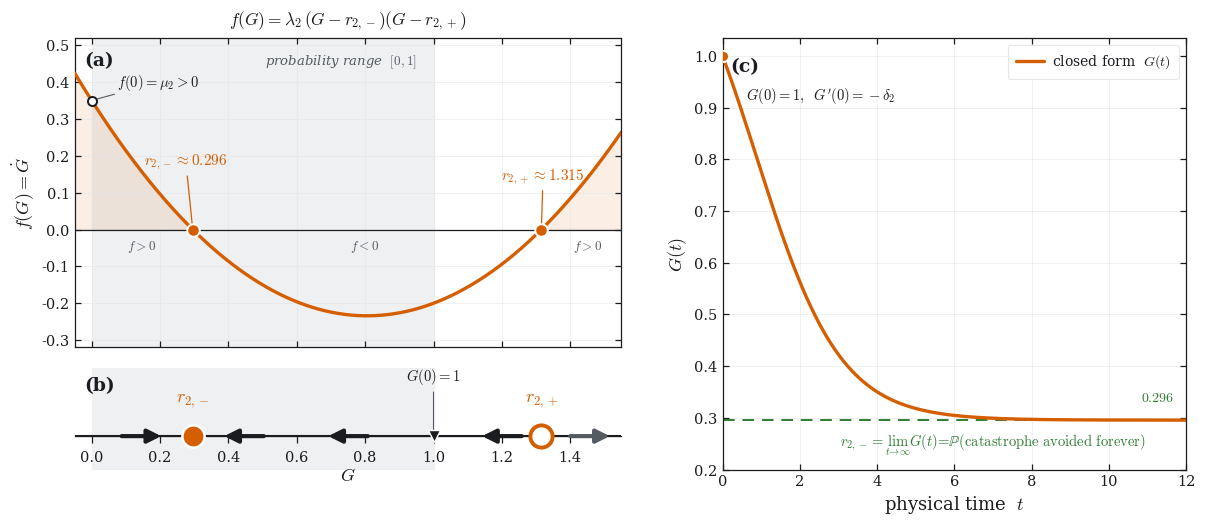

Generate this figure with matplotlib: (Note: this script raises an exception after producing the figure.)
#!/usr/bin/env python3
# -*- coding: utf-8 -*-
"""
Figure 6 -- Type-2 roots and phase line (autonomous Riccati geometry).

Makes the geometry of the autonomous type-2 equation obvious:

    (a) the right-hand side  f(G) = lam2 G^2 - (lam2+mu2+del2) G + mu2,
        its two roots r_{2,-} < 1 < r_{2,+}, and the admissible band [0,1];
    (b) the 1-D phase line of  dG/dt = f(G): flow arrows, the stable
        equilibrium r_{2,-} and the repelling equilibrium r_{2,+};
    (c) a short physical-time series G(t) from G(0)=1 decaying to r_{2,-},
        the forever-avoidance probability, validated against RK4.

Panels (a) and (b) share the G axis, so the zeros of f(G) sit directly
above the phase-line equilibria.

Method: numpy + matplotlib only. Roots solved analytically as in the paper
(eq:type2-roots); the closed form (eq:G-solution-unscaled) is checked against
an independent fixed-step RK4 integration of the unscaled ODE (eq:G-unscaled).
No AI, no fitting.

Reference: sections/03_autonomous.tex, sections/02_model.tex.

Regenerate:
    /opt/homebrew/bin/python3.14 generate_fig06.py
"""

import os
import sys
import json
import numpy as np
import matplotlib as mpl
mpl.use("Agg")
import matplotlib.pyplot as plt
from matplotlib.patches import FancyArrowPatch

# ---------------------------------------------------------------------------
# Palette (paper / visualiser baseline; Okabe-Ito, colour-blind safe)
# ---------------------------------------------------------------------------
VERM = "#D55E00"   # type 2 / G  -- emphasis
INK  = "#1a1c1f"   # axes, strong ink
SOFT = "#565b62"   # secondary annotation
GRID = "#e3e6ea"   # light rules
BAND = "#eef0f2"   # [0,1] admissible-probability shading
GREEN = "#2e7d32"  # "agree" accent (RK4 validation / limit)
VERM_FILL = "#D55E00"

# ---------------------------------------------------------------------------
# Typography -- serif body, Computer Modern maths (matches paper + GW chapter)
# ---------------------------------------------------------------------------
mpl.rcParams.update({
    "font.family": "serif",
    "font.serif": ["DejaVu Serif", "Times New Roman", "Times"],
    "mathtext.fontset": "cm",
    "axes.linewidth": 0.9,
    "axes.edgecolor": INK,
    "xtick.direction": "in",
    "ytick.direction": "in",
    "xtick.major.width": 0.9,
    "ytick.major.width": 0.9,
    "xtick.color": INK,
    "ytick.color": INK,
    "text.color": INK,
    "axes.labelcolor": INK,
    "savefig.dpi": 300,
    "figure.dpi": 130,
})

# ===========================================================================
# 1. Physical rates and the autonomous type-2 quadratic
# ===========================================================================
# Parameters chosen for a clear root gap (see prompt fig_gen_6).
lam2, mu2, del2 = 0.9, 0.35, 0.20
lam1 = 1.0                      # type-1 birth timescale; here physical == scaled

# RHS of the unscaled type-2 ODE  dG/dt = f(G)   (eq:G-unscaled)
b = lam2 + mu2 + del2           # linear coefficient magnitude, = 1.45

def f(G):
    """Right-hand side f(G) = lam2 G^2 - (lam2+mu2+del2) G + mu2."""
    return lam2 * G**2 - b * G + mu2

# ---- Analytic roots (eq:Delta2, eq:type2-roots) ---------------------------
Delta2 = np.sqrt(b**2 - 4.0 * lam2 * mu2)     # hat-Delta_2 (lam1 = 1)
r_minus = (b - Delta2) / (2.0 * lam2)
r_plus  = (b + Delta2) / (2.0 * lam2)
alpha2  = r_plus - r_minus                    # root gap = Delta2 / lam2
q2      = -Delta2                             # scaled decay rate  hat-q_2 = -hat-Delta_2

# ---- Analytic self-checks -------------------------------------------------
assert 0.0 <= r_minus < 1.0 < r_plus, "root ordering 0 <= r- < 1 < r+ failed"
assert np.isclose(r_minus + r_plus, b / lam2)          # sum of roots
assert np.isclose(r_minus * r_plus, mu2 / lam2)        # product of roots
assert np.isclose(f(r_minus), 0.0) and np.isclose(f(r_plus), 0.0)
assert np.isclose(f(0.0), mu2)                          # f(0) = mu2 > 0
assert np.isclose(f(1.0), -del2)                        # f(1) = -del2 < 0
assert np.isclose(alpha2, Delta2 / lam2)

# ===========================================================================
# 2. Closed-form solution and independent RK4 validation
# ===========================================================================
# Closed form (eq:G-solution-unscaled) in physical time t (lam1 = 1 => t-hat = t)
z20 = (r_minus - 1.0) / (r_plus - 1.0)          # z_{2,0} < 0

def G_closed(t):
    z = z20 * np.exp(q2 * lam1 * t)             # z_2(t) = z_{2,0} e^{q2 t}
    return r_minus - alpha2 * z / (1.0 - z)

# checks: G(0)=1, G'(0)=-del2, G(inf)=r_minus
assert np.isclose(G_closed(0.0), 1.0)
_hh = 1e-6
assert abs((G_closed(_hh) - G_closed(0.0)) / _hh + del2) < 1e-3
assert np.isclose(G_closed(60.0), r_minus, atol=1e-6)

def rk4(rhs, y0, t0, t1, dt):
    """Fixed-step classical RK4 for a scalar autonomous ODE y' = rhs(y)."""
    n = int(round((t1 - t0) / dt))
    ts = t0 + dt * np.arange(n + 1)
    ys = np.empty(n + 1)
    ys[0] = y = y0
    for i in range(1, n + 1):
        k1 = rhs(y)
        k2 = rhs(y + 0.5 * dt * k1)
        k3 = rhs(y + 0.5 * dt * k2)
        k4 = rhs(y + dt * k3)
        y += dt * (k1 + 2.0 * k2 + 2.0 * k3 + k4) / 6.0
        ys[i] = y
    return ts, ys

T_MAX = 12.0
DT = 0.001
t_rk, G_rk = rk4(f, 1.0, 0.0, T_MAX, DT)
max_err = float(np.max(np.abs(G_rk - G_closed(t_rk))))
assert max_err < 1e-5, f"closed form vs RK4 disagree: max_err={max_err:.2e}"

print("Type-2 autonomous geometry")
print(f"  lam2={lam2}, mu2={mu2}, del2={del2}  (lam1={lam1})")
print(f"  Delta2   = {Delta2:.9f}")
print(f"  r_2,-    = {r_minus:.9f}   (stable, = lim G(t))")
print(f"  r_2,+    = {r_plus:.9f}   (repelling)")
print(f"  alpha2   = {alpha2:.9f}   root gap")
print(f"  q2 (hat) = {q2:.9f}       decay rate")
print(f"  z_2,0    = {z20:.9f}")
print(f"  closed form vs RK4 (dt={DT}, t<= {T_MAX}): max abs err = {max_err:.2e}")

# ===========================================================================
# 3. Figure
# ===========================================================================
GXMIN, GXMAX = -0.05, 1.55           # shared G-axis for panels (a) and (b)

fig = plt.figure(figsize=(12.2, 5.5))
gs = fig.add_gridspec(
    2, 2,
    width_ratios=[1.18, 1.0],
    height_ratios=[3.05, 1.0],
    hspace=0.10, wspace=0.20,
    left=0.075, right=0.986, top=0.90, bottom=0.115,
)
axA = fig.add_subplot(gs[0, 0])
axB = fig.add_subplot(gs[1, 0], sharex=axA)
axC = fig.add_subplot(gs[:, 1])


def panel_tag(ax, s, x=0.017, y=0.955):
    ax.text(x, y, s, transform=ax.transAxes, ha="left", va="top",
            fontsize=13.5, fontweight="bold", color=INK)


# ---------------------------------------------------------------------------
# Panel (a): the right-hand side f(G)
# ---------------------------------------------------------------------------
Gg = np.linspace(GXMIN, GXMAX, 1000)
fg = f(Gg)

# admissible probability band [0,1]
axA.axvspan(0.0, 1.0, color=BAND, zorder=0)
# zero line
axA.axhline(0.0, color=INK, lw=0.9, zorder=2)

# faint warmth under the positive lobes (ties to the f>0 flow direction);
# the negative well is left clear so it does not double up with the band.
axA.fill_between(Gg, 0, fg, where=(fg > 0), color=VERM, alpha=0.10,
                 interpolate=True, zorder=1)

# the curve
axA.plot(Gg, fg, color=VERM, lw=2.4, zorder=5, solid_capstyle="round")

# roots as filled markers on the G-axis
for rr in (r_minus, r_plus):
    axA.plot([rr], [0.0], "o", ms=9, mfc=VERM, mec="white", mew=1.4, zorder=6)

# endpoint witness f(0)=mu2>0 (the sign-change argument)
axA.plot([0.0], [mu2],  "o", ms=6.5, mfc="white", mec=INK, mew=1.4, zorder=6)
axA.annotate(r"$f(0)=\mu_2>0$", xy=(0.0, mu2), xytext=(0.075, 0.40),
             fontsize=10.5, color=INK, va="center",
             arrowprops=dict(arrowstyle="-", color=SOFT, lw=0.8,
                             shrinkA=0, shrinkB=3))

# root labels
axA.annotate(r"$r_{2,-}\approx %.3f$" % r_minus, xy=(r_minus, 0.0),
             xytext=(r_minus - 0.02, 0.175), ha="center", fontsize=11,
             color=VERM,
             arrowprops=dict(arrowstyle="-", color=VERM, lw=0.9,
                             shrinkA=1, shrinkB=4))
axA.annotate(r"$r_{2,+}\approx %.3f$" % r_plus, xy=(r_plus, 0.0),
             xytext=(r_plus + 0.005, 0.135), ha="center", fontsize=11,
             color=VERM,
             arrowprops=dict(arrowstyle="-", color=VERM, lw=0.9,
                             shrinkA=1, shrinkB=4))

# sign-of-f flags (these become the arrow directions in panel b)
axA.text(0.145, -0.055, r"$f>0$", color=SOFT, fontsize=9.5, ha="center")
axA.text(0.80, -0.055, r"$f<0$", color=SOFT, fontsize=9.5, ha="center")
axA.text(1.45, -0.055, r"$f>0$", color=SOFT, fontsize=9.5, ha="center")

axA.text(0.95, 0.455, "probability range  $[0,1]$", color=SOFT, fontsize=9.5,
         ha="right", va="center", style="italic")

axA.set_ylim(-0.32, 0.52)
axA.set_ylabel(r"$f(G)=\dot G$", fontsize=13)
axA.set_title(
    r"$f(G)=\lambda_2\,(G-r_{2,-})(G-r_{2,+})$",
    fontsize=12.5, pad=9, color=INK)
panel_tag(axA, "(a)")
axA.grid(True, color=GRID, lw=0.6, alpha=0.7, zorder=0)
axA.tick_params(labelbottom=False, labelsize=10.5, length=4, top=True, right=True)

# ---------------------------------------------------------------------------
# Panel (b): the phase line of  dG/dt = f(G)
#   number line drawn at y=0; ticks + G-labels hang below, everything
#   descriptive rides above, so nothing collides with the shared axis.
# ---------------------------------------------------------------------------
axB.axvspan(0.0, 1.0, color=BAND, zorder=0)
axB.axhline(0.0, color=INK, lw=1.5, zorder=3, solid_capstyle="round")


def flow_arrow(ax, x0, x1, color, lw=3.0):
    ax.add_patch(FancyArrowPatch(
        (x0, 0.0), (x1, 0.0),
        arrowstyle="-|>", mutation_scale=20, lw=lw, color=color,
        shrinkA=0, shrinkB=0, zorder=4, capstyle="round"))


HL = 0.058  # half-length of a flow arrow, in G units
FLANK = 0.15  # symmetric offset of the arrows flanking the stable root r_{2,-}
# flow toward the stable root from the left  (f>0  ->  moving right)
flow_arrow(axB, (r_minus - FLANK) - HL, (r_minus - FLANK) + HL, INK)
# flow toward the stable root from the right (f<0  ->  moving left)
for c in (r_minus + FLANK, 0.75, 1.20):
    flow_arrow(axB, c + HL, c - HL, INK)
# repelled beyond the upper root           (f>0  ->  moving right)
flow_arrow(axB, 1.40, 1.40 + 2 * HL, SOFT)

# equilibria: filled = stable, open = unstable (standard convention)
axB.plot([r_minus], [0.0], "o", ms=16, mfc=VERM, mec="white", mew=1.8,
         zorder=6, clip_on=False)
axB.plot([r_plus], [0.0], "o", ms=16, mfc="white", mec=VERM, mew=2.8,
         zorder=6, clip_on=False)

# equilibrium names ride just above the line (symbol on top, role below)
axB.annotate(r"$r_{2,-}$", xy=(r_minus, 0.0), xytext=(r_minus, 0.47),
             ha="center", va="bottom", fontsize=13, color=VERM)
axB.annotate(r"$r_{2,+}$", xy=(r_plus, 0.0), xytext=(r_plus, 0.47),
             ha="center", va="bottom", fontsize=13, color=VERM)

# initial condition G(0)=1 sits inside (r-, r+); it slides left to r_minus
axB.plot([1.0], [0.0], marker="v", ms=9, mfc=INK, mec="white", mew=1.0,
         zorder=7, clip_on=False)
axB.annotate(r"$G(0)=1$", xy=(1.0, 0.06), xytext=(1.0, 0.86), ha="center",
             va="bottom", fontsize=10.5, color=INK,
             arrowprops=dict(arrowstyle="-", color=SOFT, lw=0.8,
                             shrinkA=2, shrinkB=2))

axB.set_ylim(-0.58, 1.18)
axB.set_yticks([])
axB.set_xlim(GXMIN, GXMAX)
axB.set_xlabel(r"$G$", fontsize=13, labelpad=2)
panel_tag(axB, "(b)", y=0.92)
# move the x-axis onto the number line; ticks point down, labels below.
# the thin bottom spine sits under the thicker phase-line axhline and only
# carries the tick marks.
axB.spines["bottom"].set_position(("data", 0.0))
axB.spines["bottom"].set_linewidth(0.9)
for sp in ("left", "right", "top"):
    axB.spines[sp].set_visible(False)
axB.tick_params(axis="x", labelsize=10.5, length=5, width=0.9, color=INK,
                direction="out", top=False, pad=5)

# ---------------------------------------------------------------------------
# Panel (c): physical-time relaxation  G(t): 1 -> r_{2,-}
# ---------------------------------------------------------------------------
tt = np.linspace(0.0, T_MAX, 700)
Gt = G_closed(tt)

# limit line r_{2,-}
axC.axhline(r_minus, ls=(0, (6, 4)), color=GREEN, lw=1.4, zorder=2)
# closed-form curve
axC.plot(tt, Gt, color=VERM, lw=2.4, zorder=4, solid_capstyle="round",
         label="closed form  " r"$G(t)$")

# start point (initial condition is self-evident from the curve's origin)
axC.plot([0.0], [1.0], "o", ms=8, mfc=VERM, mec="white", mew=1.4, zorder=6)
axC.text(0.62, 0.923, r"$G(0)=1,\;\; G'(0)=-\delta_2$", fontsize=10.5,
         color=INK, va="center", ha="left")

# meaning of the limit -- one line below the horizontal asymptote (no leader arrow)
axC.text(7.0, r_minus - 0.048,
         r"$r_{2,-}=\lim_{t\to\infty}G(t)"
         r"=\mathbb{P}(\mathrm{catastrophe\ avoided\ forever})$",
         fontsize=10.5, color=GREEN, va="center", ha="center")
axC.text(11.7, r_minus + 0.030, r"$%.3f$" % r_minus, fontsize=10,
         color=GREEN, va="bottom", ha="right")

axC.set_xlim(0.0, T_MAX)
axC.set_ylim(0.20, 1.035)
axC.set_xlabel(r"physical time  $t$", fontsize=13)
axC.set_ylabel(r"$G(t)$", fontsize=13)
panel_tag(axC, "(c)")
axC.grid(True, color=GRID, lw=0.6, alpha=0.7, zorder=0)
axC.tick_params(labelsize=10.5, length=4, top=True, right=True)
leg = axC.legend(loc="upper right", frameon=True, framealpha=0.96,
                 edgecolor=GRID, fontsize=10, borderpad=0.6,
                 handletextpad=0.6)
leg.get_frame().set_linewidth(0.8)

# ---------------------------------------------------------------------------
# Save
# ---------------------------------------------------------------------------
HERE = os.path.dirname(os.path.abspath(__file__))
OUT = os.path.abspath(os.path.join(HERE, ".."))
png = os.path.join(OUT, "fig06.png")
pdf = os.path.join(OUT, "fig06.pdf")
fig.savefig(png, dpi=300)
fig.savefig(pdf)
print(f"\nwrote {png}")
print(f"wrote {pdf}")

# ---------------------------------------------------------------------------
# Machine-readable metadata
# ---------------------------------------------------------------------------
meta = {
    "figure": "fig06_type2_phase",
    "description": "Autonomous type-2 roots, phase line, and relaxation G(t).",
    "parameters": {"lambda1": lam1, "lambda2": lam2, "mu2": mu2, "delta2": del2},
    "derived": {
        "Delta2": Delta2,
        "r_2_minus": r_minus,
        "r_2_plus": r_plus,
        "alpha2_root_gap": alpha2,
        "q2_decay_rate": q2,
        "z2_0": z20,
    },
    "root_ordering_ok": bool(0.0 <= r_minus < 1.0 < r_plus),
    "validation": {
        "method": "fixed-step RK4 of unscaled dG/dt=f(G)",
        "dt": DT, "t_max": T_MAX,
        "max_abs_error_closed_vs_rk4": max_err,
    },
    "tools": {
        "python": "Python " + sys.version.split()[0],
        "numpy": np.__version__,
        "matplotlib": mpl.__version__,
    },
    "seed": None,
    "ai_used": False,
}
with open(os.path.join(OUT, "meta.json"), "w") as fh:
    json.dump(meta, fh, indent=2)
print(f"wrote {os.path.join(OUT, 'meta.json')}")
